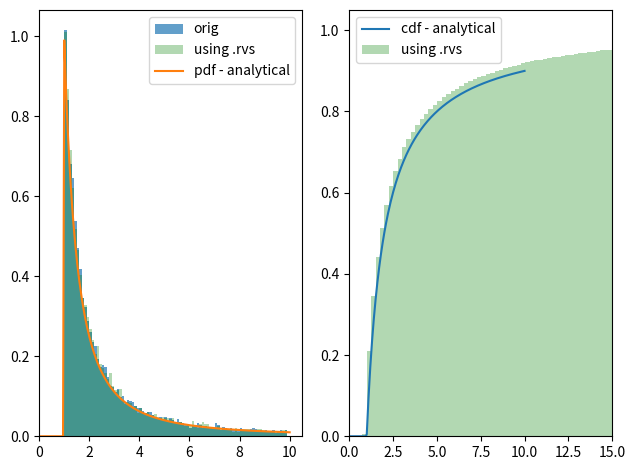

This figure's Python source:
"""
Bee flight model

Based on the Lévy flight random walk model as implemented in
- J.D. Fuentes et al. / Atmospheric Environment (2016) 

"""

import numpy as np
from scipy.stats import rv_continuous


def get_step_length(*, l_0=1.0, mu=2.0):
    """
    Draw a step length `l` from the distribution
      p(l) = (l/l_0)^-mu

    Parameters
    ----------
    l_0 : float
        the minimum step size
    mu : distribution shape parameter
        =3 => Brownian motion
        =2 => "super diffusive Lévy walk"

    """
    if mu < 1 or mu > 3:
        raise ValueError(f"`mu` should be in [1, 3] but is {mu!r}")

    u = np.random.rand()  # draw from [0, 1] (uniform)
    l = l_0 * u**(1/(1-mu))
    # ^ note 1-mu not mu, this comes from the inverse of the CDF
    # ? does this work for the general case, or only mu=2?
    # does seem to work well in the l_0=1, mu in [2, 2.5] cases

    return l



# scipy.stats.powerlaw doesn't let its param `a` be negative, so can't use it

class step_length_dist_gen(rv_continuous):
    """Step length distribution class
    using the scipy.stats machinery
    """

    def _pdf(self, x, l_0, mu):
        return (x/l_0)**(-mu)

    def _cdf(self, x, l_0, mu):
        # https://www.wolframalpha.com/input/?i=anti-derivative+%28l%2Fc%29%5E-mu+dl
        # https://www.wolframalpha.com/input/?i=anti-derivative+%28l%2Fc%29%5E-mu+dl%2C+from+l%3Dc+to+x
        # return l_0**mu * x**(1-mu) / (1-mu)
        # return x * (x/l_0)**(-mu) / (1-mu)
        
        c = -l_0 / (1-mu)
        # if x >= l_0:
        #     return x * (x/l_0)**(-mu) / (1-mu) + c
        # else:
        #     return 0
        F = x * (x/l_0)**(-mu) / (1-mu) + c
        # F[x < l_0] = 0
        return F

        # return (l_0 - x*(x/l_0)**(-mu)) / (mu-1)

    # these forms seem to only work in a few special cases.
    # if we don't provide _ppf it will numerically estimate it from _cdf
    # def _ppf(self, q, l_0, mu):
    #     # return (q*(mu-1) - l_0 + (1/l_0)**-mu)**(1/(1-mu))
    #     # return (q*(mu-1) - l_0 + l_0**mu)**(1/(1-mu))

    #     x = (q*(mu-1) - l_0 + l_0**mu)**(1/(1-mu))
    #     # x[x < l_0] = np.nan
    #     return x

    #     # return ( (q-1)*(1-mu) / l_0**mu )**(1/(1-mu))

    def _argcheck(self, *args):
        # below is the default
        # --------------------
        # cond = 1
        # print(args)
        # for arg in args:
        #     cond = np.logical_and(cond, (np.asarray(arg) > 0))
        # return cond

        l_0, mu = args  # unpack

        # l_0 (minimum step length) must be positive
        cond_l_0 = np.asarray(l_0) > 0

        # shape parameter mu is supposed to be in range [1, 3]
        # not sure why it can't just be positive tho...
        arr_mu = np.asarray(mu)
        cond_mu = arr_mu >= 1 and arr_mu <= 3

        return np.logical_and(cond_l_0, cond_mu)


    def _get_support(self, *args, **kwargs):
        # need to return support as 2-tuple
        return args[0], np.inf


# step_length_dist = step_length_dist_gen(a=1.0, name="step_length_dist")
step_length_dist = step_length_dist_gen(name="step_length_dist")


if __name__ == "__main__":

    import matplotlib.pyplot as plt

    # test the step length dist
    mu = 2.0
    l_0 = 1.0
    n_steps = 20000
    x_stop = 10  # in the plots
    steps = [get_step_length(l_0=l_0, mu=mu) for _ in range(n_steps)]
    fig, [ax, ax2] = plt.subplots(1, 2)
    bins = np.arange(0, x_stop, 0.1)
    ax.hist(steps, bins=bins, density=True, histtype='stepfilled', alpha=0.7, 
        label="orig"
    )

    # compare to the scipy.stats version
    # x = np.linspace(l_0, x_stop, 200)
    x = np.linspace(0, x_stop, 200)
    dist = step_length_dist(mu=mu, l_0=l_0)
    steps2 = dist.rvs(n_steps)
    ax.hist(steps2, bins=bins, density=True, histtype='stepfilled', alpha=0.3, color="green",
        label="using .rvs"
    )
    ax.plot(x, dist.pdf(x), label="pdf - analytical")

    # ax2.plot()
    bins = np.linspace(0, 50, 200)  # like integrating from 0->inf
    ax2.plot(x, dist.cdf(x), label="cdf - analytical")
    # ax2.hist(steps2[steps2 > l_0], 
    ax2.hist(steps2, 
        bins=bins, density=True, cumulative=True, histtype='stepfilled', alpha=0.3, color="green",
        label="using .rvs"
    )

    ax.set_xlim(xmin=0)
    ax.legend()
    ax2.set_xlim(xmin=0, xmax=x_stop*1.5)
    ax2.legend()

    fig.tight_layout()

    plt.show()

